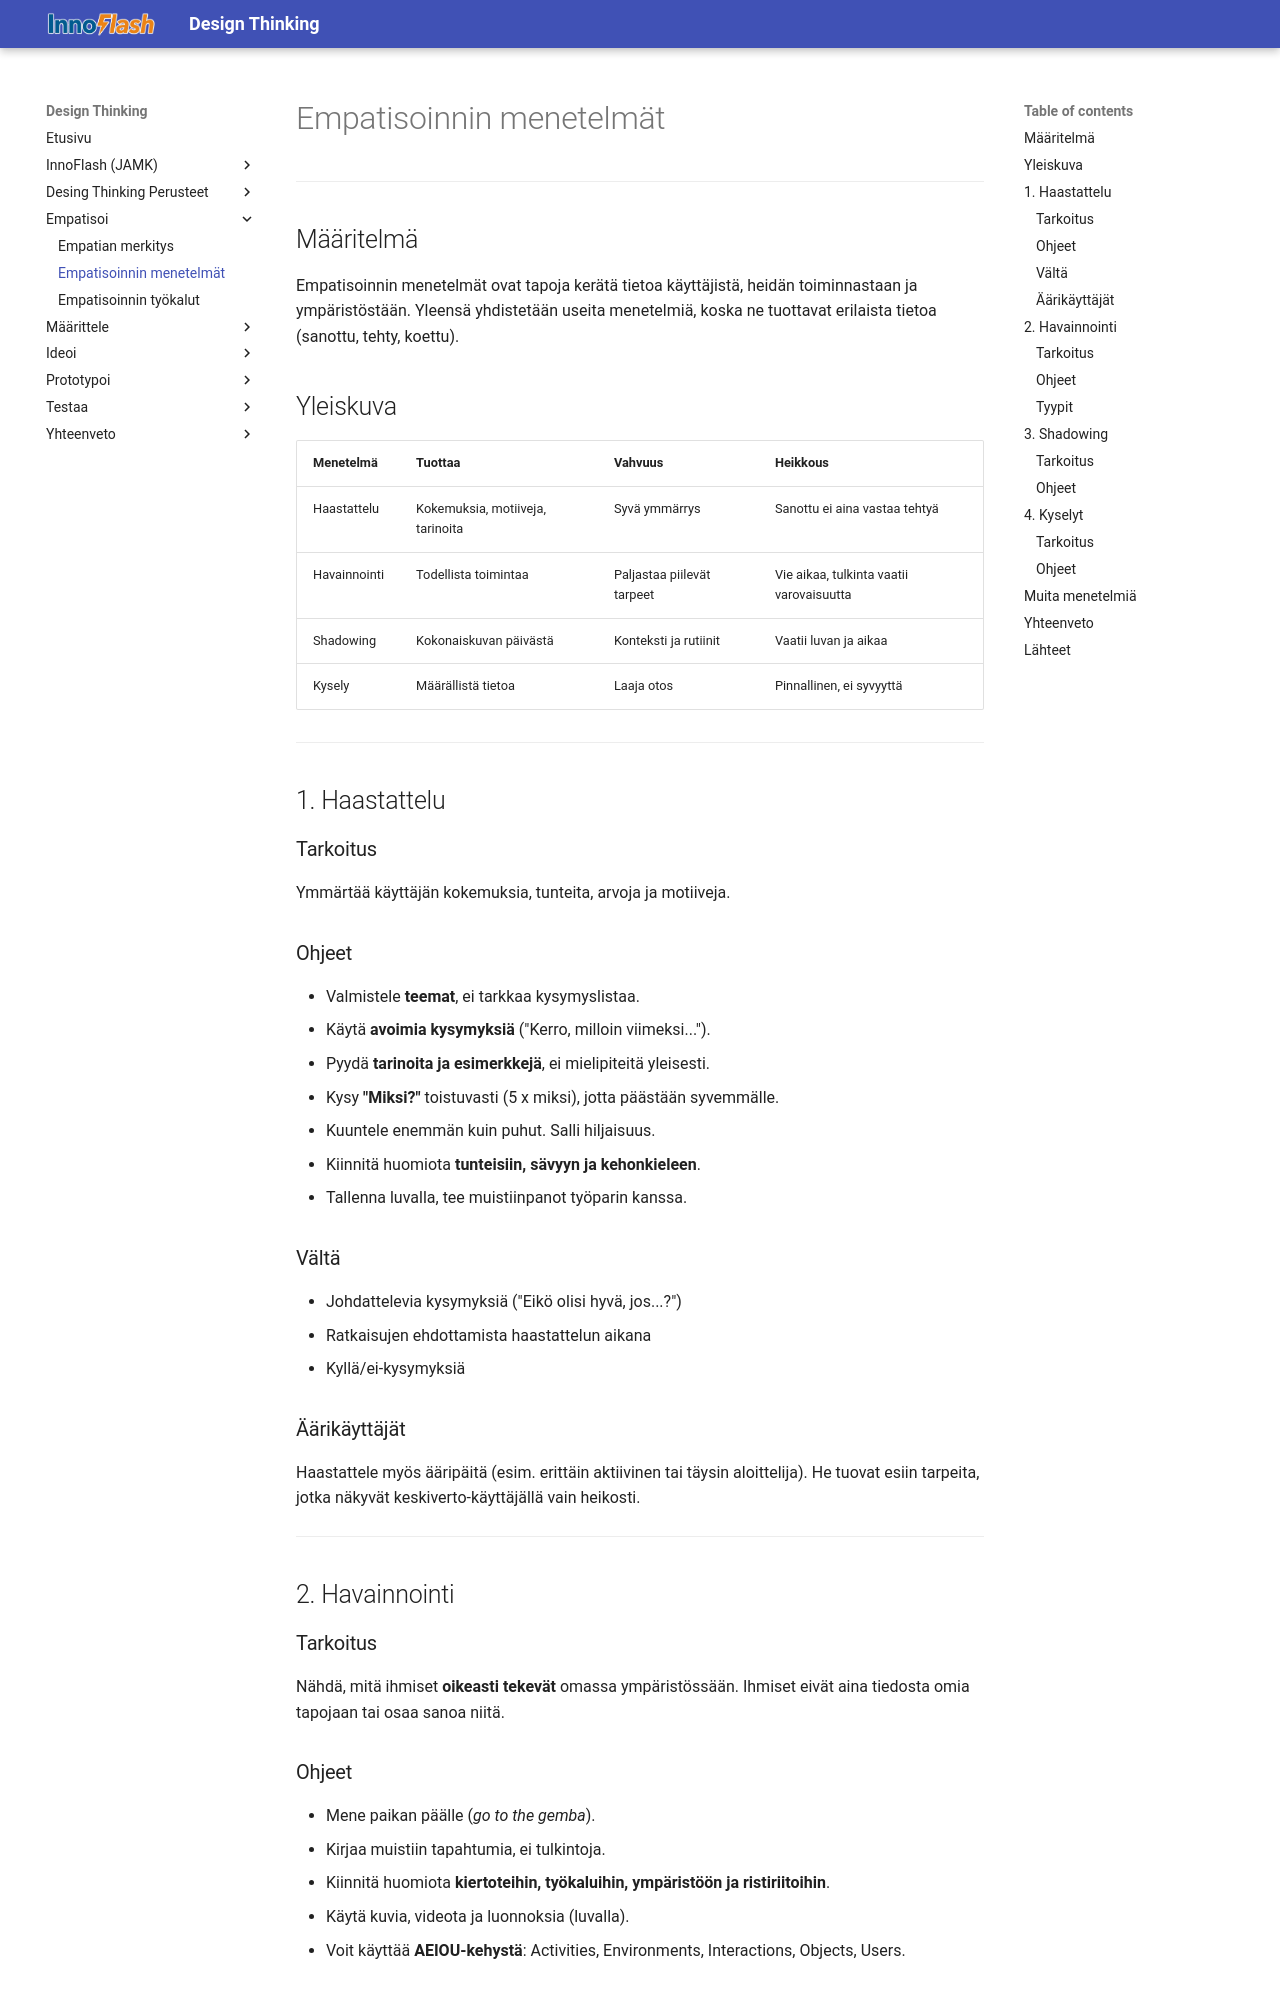

repository: MipoRepo/design-thinking · page: 01_Empatisoi/Empatisoinnin_menetelmat/index.html · generator: mkdocs

# Empatisoinnin menetelmät

---

## Määritelmä

Empatisoinnin menetelmät ovat tapoja kerätä tietoa käyttäjistä, heidän toiminnastaan ja ympäristöstään. Yleensä yhdistetään useita menetelmiä, koska ne tuottavat erilaista tietoa (sanottu, tehty, koettu).

## Yleiskuva

| Menetelmä | Tuottaa | Vahvuus | Heikkous |
|---|---|---|---|
| Haastattelu | Kokemuksia, motiiveja, tarinoita | Syvä ymmärrys | Sanottu ei aina vastaa tehtyä |
| Havainnointi | Todellista toimintaa | Paljastaa piilevät tarpeet | Vie aikaa, tulkinta vaatii varovaisuutta |
| Shadowing | Kokonaiskuvan päivästä | Konteksti ja rutiinit | Vaatii luvan ja aikaa |
| Kysely | Määrällistä tietoa | Laaja otos | Pinnallinen, ei syvyyttä |

---

## 1. Haastattelu

### Tarkoitus

Ymmärtää käyttäjän kokemuksia, tunteita, arvoja ja motiiveja.

### Ohjeet

- Valmistele **teemat**, ei tarkkaa kysymyslistaa.
- Käytä **avoimia kysymyksiä** ("Kerro, milloin viimeksi...").
- Pyydä **tarinoita ja esimerkkejä**, ei mielipiteitä yleisesti.
- Kysy **"Miksi?"** toistuvasti (5 x miksi), jotta päästään syvemmälle.
- Kuuntele enemmän kuin puhut. Salli hiljaisuus.
- Kiinnitä huomiota **tunteisiin, sävyyn ja kehonkieleen**.
- Tallenna luvalla, tee muistiinpanot työparin kanssa.

### Vältä

- Johdattelevia kysymyksiä ("Eikö olisi hyvä, jos...?")
- Ratkaisujen ehdottamista haastattelun aikana
- Kyllä/ei-kysymyksiä

### Äärikäyttäjät

Haastattele myös ääripäitä (esim. erittäin aktiivinen tai täysin aloittelija). He tuovat esiin tarpeita, jotka näkyvät keskiverto-käyttäjällä vain heikosti.

---

## 2. Havainnointi

### Tarkoitus

Nähdä, mitä ihmiset **oikeasti tekevät** omassa ympäristössään. Ihmiset eivät aina tiedosta omia tapojaan tai osaa sanoa niitä.
